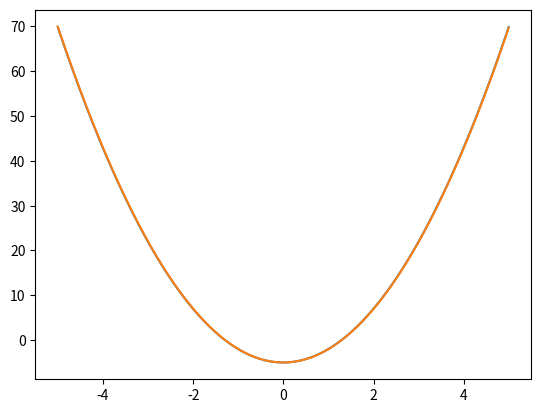
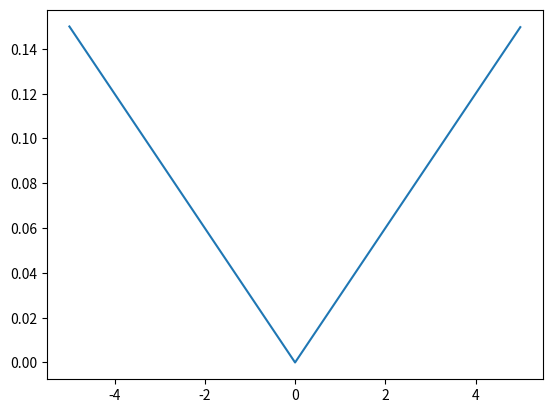

Write Python code to recreate these figures, in order.
# Jessica Schonhut-Stasik
# Homework 2 - Problem 1

# Import modules 
import time
import numpy as np 
import matplotlib.pyplot as plt

# Equation: x**3 - 5*x + 2

t0 = time.time()

def forward(a, h):
    '''
    Forward difference formula is f'(a) ~ f(a+h) - f(a) / h 
    '''

    x = a+h
    term_1 = x**3 - (5 * x) + 2
    term_2 = a**3 - (5 * a) + 2
    f = (term_1 - term_2) / h

    return f

def central(a, h): 
    '''
    Central difference formula is f'(a) ~ f(a+h) - f(a-h) / 2h 
    '''    

    x = a+h 
    y = a-h
    term_1 = x**3 - (5 * x) + 2
    term_2 = y**3 - (5 * y) + 2
    f = (term_1 - term_2) / (2 * h)

    return f

if __name__ == '__main__':

    a = np.arange(-5, 5, 0.01) 
    h = 0.01 

    forward_f = forward(a, h)
    central_f = central(a, h) 

    plt.plot(a, forward_f)
    plt.plot(a, central_f)
    plt.savefig('both_derivatives.png')
    plt.clf()

    diff = abs(forward_f - central_f)
    plt.plot(a, diff)
    plt.savefig('difference.png')
    plt.clf() 

    t1 = time.time()
    total = t1 - t0 
    print('This code takes ' + str(total/60) + ' seconds to run.')

 
